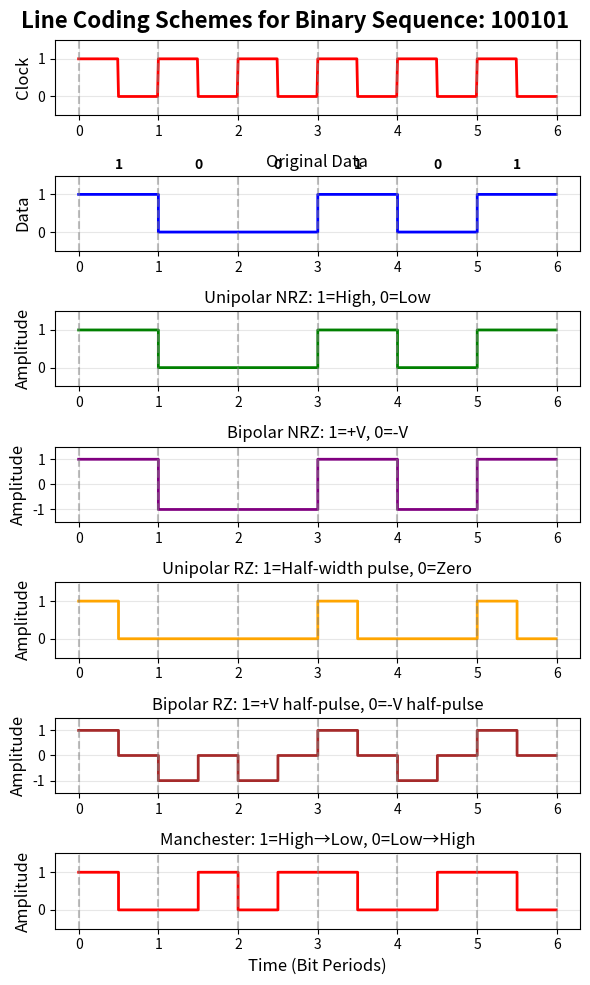

The matplotlib source for this figure:
import matplotlib.pyplot as plt
import numpy as np

# Binary sequence
data = [1, 0, 0, 1, 0, 1]
n_bits = len(data)
bit_duration = 1  # Duration of each bit
samples_per_bit = 100  # Samples per bit

# Create time axis
total_time = n_bits * bit_duration
t = np.linspace(0, total_time, n_bits * samples_per_bit, endpoint=False)

# 1. Clock signal
clock_signal = []
for i in range(n_bits):
    for j in range(samples_per_bit):
        # Clock: high in first half, low in second half of each bit period
        if j < samples_per_bit / 2:
            clock_signal.append(1)
        else:
            clock_signal.append(0)

# 2. Data signal (for reference)
data_signal = []
for bit in data:
    data_signal.extend([bit] * samples_per_bit)

# 3. Unipolar NRZ
unipolar_nrz = []
for bit in data:
    if bit == 1:
        unipolar_nrz.extend([1] * samples_per_bit)
    else:
        unipolar_nrz.extend([0] * samples_per_bit)

# 4. Bipolar NRZ
bipolar_nrz = []
for bit in data:
    if bit == 1:
        bipolar_nrz.extend([1] * samples_per_bit)
    else:
        bipolar_nrz.extend([-1] * samples_per_bit)

# 5. Unipolar RZ
unipolar_rz = []
for bit in data:
    for j in range(samples_per_bit):
        if bit == 1 and j < samples_per_bit / 2:
            unipolar_rz.append(1)
        else:
            unipolar_rz.append(0)

# 6. Bipolar RZ
bipolar_rz = []
for bit in data:
    for j in range(samples_per_bit):
        if bit == 1 and j < samples_per_bit / 2:
            bipolar_rz.append(1)
        elif bit == 0 and j < samples_per_bit / 2:
            bipolar_rz.append(-1)
        else:
            bipolar_rz.append(0)

# 7. Manchester code (IEEE standard: 1=high-to-low, 0=low-to-high)
manchester = []
for bit in data:
    for j in range(samples_per_bit):
        if j < samples_per_bit / 2:
            if bit == 1:
                manchester.append(1)
            else:
                manchester.append(0)
        else:
            if bit == 1:
                manchester.append(0)
            else:
                manchester.append(1)

# Create figure
fig, axes = plt.subplots(7, 1, figsize=(6, 10))
fig.suptitle('Line Coding Schemes for Binary Sequence: 100101', fontsize=16, fontweight='bold')

# Plot clock signal
axes[0].plot(t, clock_signal, 'r-', linewidth=2)
axes[0].set_ylabel('Clock', fontsize=12)
axes[0].set_ylim(-0.5, 1.5)
axes[0].grid(True, alpha=0.3)

# Plot data signal
axes[1].step(t, data_signal, 'b-', where='post', linewidth=2)
axes[1].set_ylabel('Data', fontsize=12)
axes[1].set_ylim(-0.5, 1.5)
axes[1].grid(True, alpha=0.3)
axes[1].set_title('Original Data', fontsize=12)

# Plot Unipolar NRZ
axes[2].step(t, unipolar_nrz, 'g-', where='post', linewidth=2)
axes[2].set_ylabel('Amplitude', fontsize=12)
axes[2].set_ylim(-0.5, 1.5)
axes[2].grid(True, alpha=0.3)
axes[2].set_title('Unipolar NRZ: 1=High, 0=Low', fontsize=12)

# Plot Bipolar NRZ
axes[3].step(t, bipolar_nrz, 'purple', where='post', linewidth=2)
axes[3].set_ylabel('Amplitude', fontsize=12)
axes[3].set_ylim(-1.5, 1.5)
axes[3].grid(True, alpha=0.3)
axes[3].set_title('Bipolar NRZ: 1=+V, 0=-V', fontsize=12)

# Plot Unipolar RZ
axes[4].step(t, unipolar_rz, 'orange', where='post', linewidth=2)
axes[4].set_ylabel('Amplitude', fontsize=12)
axes[4].set_ylim(-0.5, 1.5)
axes[4].grid(True, alpha=0.3)
axes[4].set_title('Unipolar RZ: 1=Half-width pulse, 0=Zero', fontsize=12)

# Plot Bipolar RZ
axes[5].step(t, bipolar_rz, 'brown', where='post', linewidth=2)
axes[5].set_ylabel('Amplitude', fontsize=12)
axes[5].set_ylim(-1.5, 1.5)
axes[5].grid(True, alpha=0.3)
axes[5].set_title('Bipolar RZ: 1=+V half-pulse, 0=-V half-pulse', fontsize=12)

# Plot Manchester code
axes[6].step(t, manchester, 'red', where='post', linewidth=2)
axes[6].set_ylabel('Amplitude', fontsize=12)
axes[6].set_xlabel('Time (Bit Periods)', fontsize=12)
axes[6].set_ylim(-0.5, 1.5)
axes[6].grid(True, alpha=0.3)
axes[6].set_title('Manchester: 1=High→Low, 0=Low→High', fontsize=12)

# Add bit separation lines for all subplots
for ax in axes:
    for i in range(n_bits + 1):
        ax.axvline(x=i, color='gray', linestyle='--', alpha=0.5)

# Add bit labels only to the data signal plot (axes[1])
for i in range(n_bits):
    axes[1].text(i + 0.5, axes[1].get_ylim()[1] + 0.1, str(data[i]), 
                 ha='center', va='bottom', fontweight='bold', fontsize=10)

plt.tight_layout()
plt.subplots_adjust(top=0.95)
plt.show()

# Detailed explanations
print("=" * 70)
print("DETAILED EXPLANATION OF LINE CODING SCHEMES")
print("=" * 70)
print("1. Unipolar Non-Return-to-Zero (NRZ):")
print("   - Bit 1: High level (+V)")
print("   - Bit 0: Zero level (0V)")
print("   - Feature: Level remains constant throughout bit period")

print("\n2. Bipolar Non-Return-to-Zero (NRZ):")
print("   - Bit 1: Positive level (+V)")
print("   - Bit 0: Negative level (-V)")
print("   - Feature: Level remains constant throughout bit period")

print("\n3. Unipolar Return-to-Zero (RZ):")
print("   - Bit 1: High in first half, returns to zero in second half")
print("   - Bit 0: Zero level for entire bit period")
print("   - Feature: Signal returns to zero in each bit period")

print("\n4. Bipolar Return-to-Zero (RZ):")
print("   - Bit 1: Positive pulse in first half, zero in second half")
print("   - Bit 0: Negative pulse in first half, zero in second half")
print("   - Feature: Signal returns to zero in each bit period")

print("\n5. Manchester Coding:")
print("   - Bit 1: High-to-low transition at bit center")
print("   - Bit 0: Low-to-high transition at bit center")
print("   - Feature: Always has transition at bit center for clock recovery")
print("=" * 70)

# Wikipedia references
print("\nWikipedia References:")
print("- Line coding: https://en.wikipedia.org/wiki/Line_code")
print("- NRZ: https://en.wikipedia.org/wiki/Non-return-to-zero")
print("- RZ: https://en.wikipedia.org/wiki/Return-to-zero")
print("- Manchester code: https://en.wikipedia.org/wiki/Manchester_code")
print("- Bipolar encoding: https://en.wikipedia.org/wiki/Bipolar_encoding")
